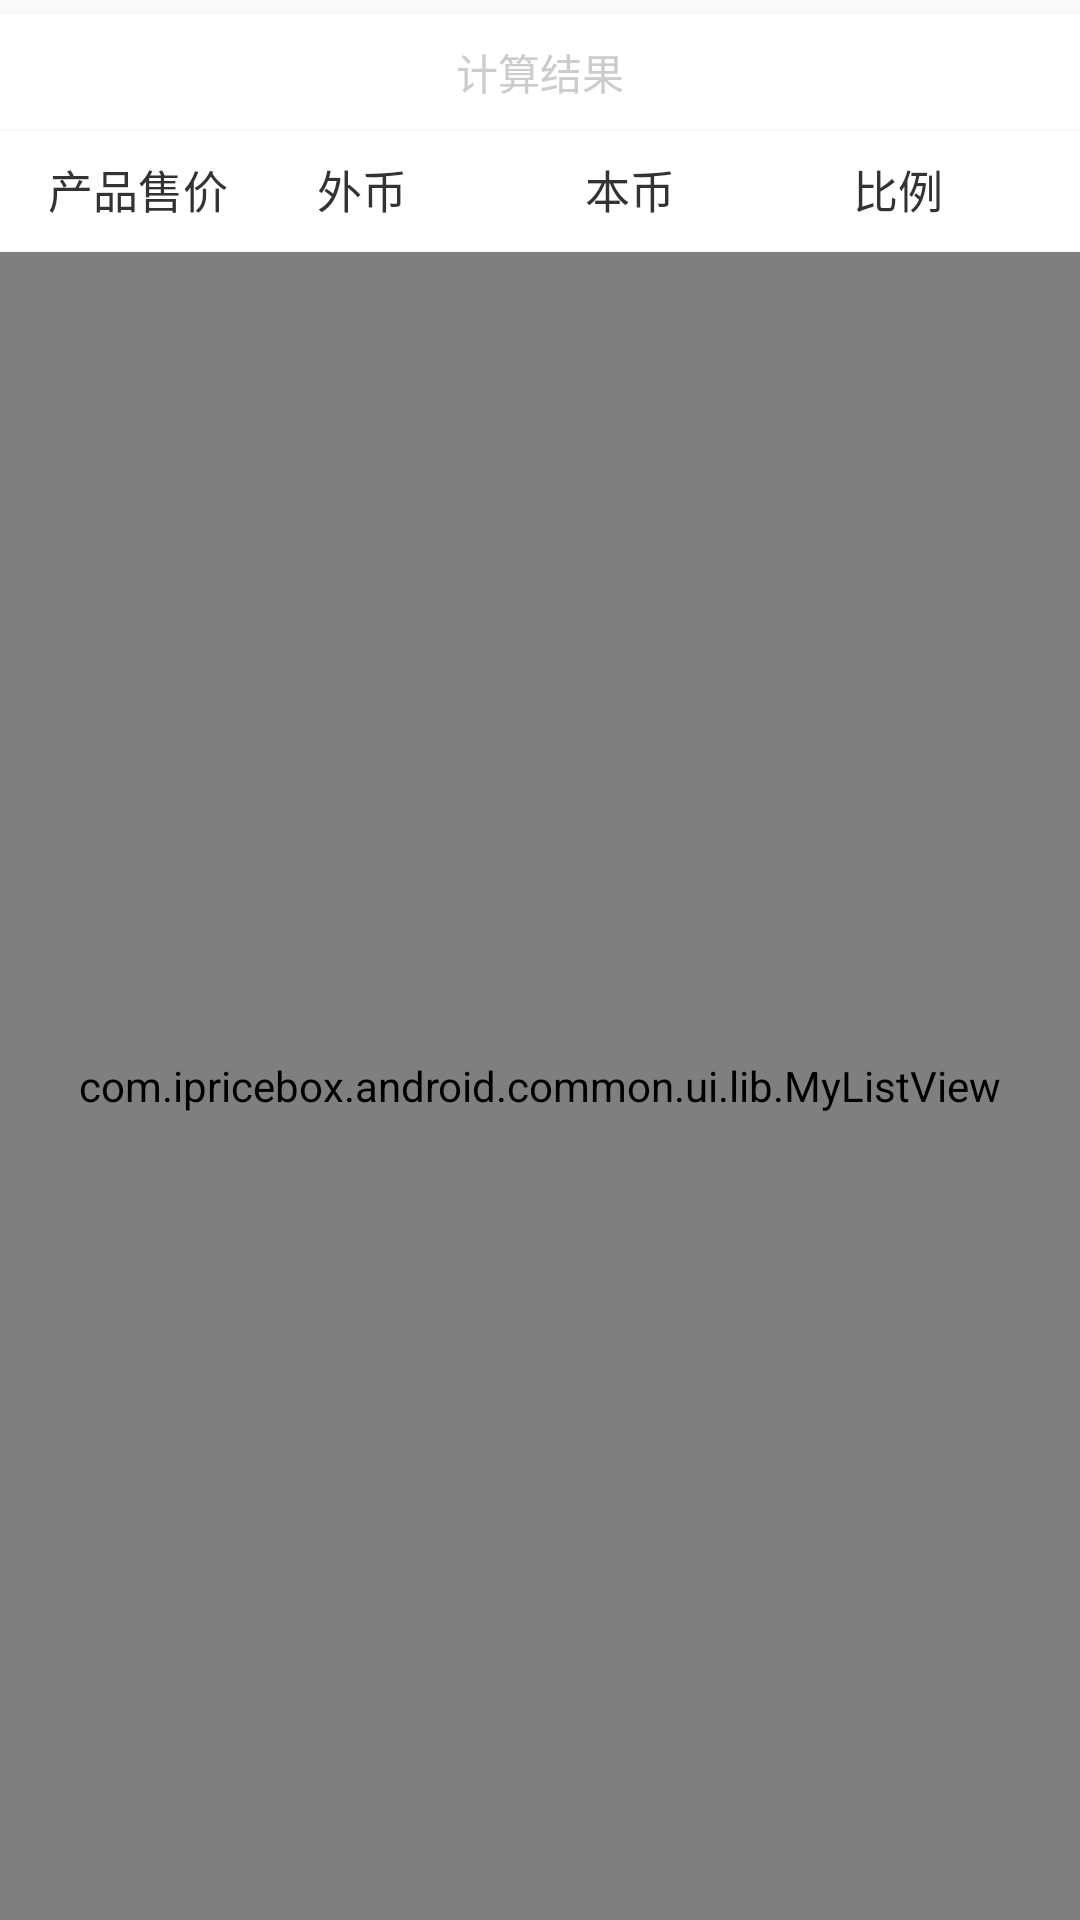

The Android layout XML behind this screen, and the referenced resources:
<!-- AndroidManifest.xml: application theme AppTheme -->
<!-- res/layout/layout_tools_cal.xml -->
<?xml version="1.0" encoding="utf-8"?>
<LinearLayout
    xmlns:android="http://schemas.android.com/apk/res/android"
    android:id="@+id/root"
    android:layout_width="match_parent"
    android:layout_height="wrap_content"
    android:background="@color/colorBackground"
    android:orientation="vertical">

    <TextView
        android:layout_width="match_parent"
        android:layout_height="38dp"
        android:layout_marginBottom="1.5px"
        android:layout_marginTop="5dp"
        android:background="@color/colorWhite"
        android:gravity="center"
        android:text="计算结果"
        android:textColor="@color/colorHint"
        android:textSize="14sp"/>

    <include layout="@layout/layout_common_tools_item"></include>

    <com.ipricebox.android.common.ui.lib.MyListView
        android:id="@+id/list_view"
        android:layout_width="match_parent"
        android:layout_height="match_parent"
        android:layout_marginTop="1.5px"
        android:background="@color/colorWhite"
        android:divider="@android:color/transparent"></com.ipricebox.android.common.ui.lib.MyListView>

</LinearLayout>
<!-- res/layout/layout_common_tools_item.xml (included above) -->
<?xml version="1.0" encoding="utf-8"?>
<LinearLayout xmlns:android="http://schemas.android.com/apk/res/android"
              android:layout_width="match_parent"
              android:layout_height="wrap_content"
              android:background="@color/colorWhite"
              android:orientation="vertical">


    <LinearLayout
        android:layout_width="match_parent"
        android:layout_height="39dp"
        android:gravity="center_vertical"
        android:orientation="horizontal"
        android:paddingLeft="16dp"
        android:paddingRight="16dp">

        <TextView
            android:id="@+id/tv_head_key"
            android:layout_width="wrap_content"
            android:layout_height="wrap_content"
            android:text="产品售价"
            android:textColor="@color/colorTextHeader"
            android:textSize="15sp"/>

        <TextView
            android:id="@+id/tv_foreign"
            android:layout_width="match_parent"
            android:layout_height="wrap_content"
            android:layout_weight="1"
            android:gravity="center"
            android:text="外币"
            android:textColor="@color/colorTextHeader"
            android:textSize="15sp"/>

        <TextView
            android:id="@+id/tv_china"
            android:layout_width="match_parent"
            android:layout_height="wrap_content"
            android:layout_weight="1"
            android:gravity="center"
            android:text="本币"
            android:textColor="@color/colorTextHeader"
            android:textSize="15sp"/>

        <TextView
            android:id="@+id/tv_ratio"
            android:layout_width="match_parent"
            android:layout_height="wrap_content"
            android:layout_weight="1"
            android:gravity="center"
            android:text="比例"
            android:textColor="@color/colorTextHeader"
            android:textSize="15sp"/>

    </LinearLayout>


    <ImageView
        android:layout_width="match_parent"
        android:layout_height="1.5px"/>

</LinearLayout>
<!-- resources referenced by this layout -->
<resources>
  <color name="colorBackground">#f9f9f9</color>
  <color name="colorHint">#cccccc</color>
  <color name="colorTextHeader">#333333</color>
  <color name="colorWhite">#FFFFFF</color>
  <style name="AppTheme" parent="Theme.AppCompat.Light.DarkActionBar">
          
          <item name="colorPrimary">@color/colorPrimary</item>
          <item name="colorPrimaryDark">@color/colorPrimaryDark</item>
          <item name="colorAccent">@color/colorAccent</item>
          <item name="windowActionBar">false</item>
          <item name="windowNoTitle">true</item>
      </style>
  <color name="colorPrimary">@color/colorApp</color>
  <color name="colorPrimaryDark">@color/colorApp</color>
  <color name="colorAccent">@color/colorApp</color>
  <color name="colorApp">#47d4c2</color>
</resources>
